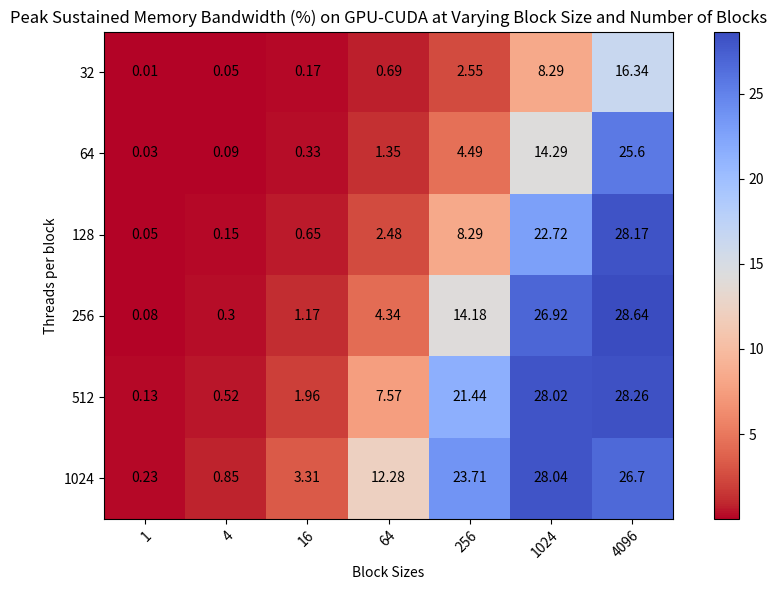

This chart was generated by the following Python code:
#!/usr/bin/env python3
# -*- coding: utf-8 -*-
'''
[redacted]
Created: Thu Sep 30 05:51:28 PDT 2021

Description: this code generates a 2D "heatmap" style plot using sample data that
is hard-coded into the code.

Inputs: none, all problem parameters are hard-coded.

Outputs: a plot showing the heatmap, displayed to the screen

Dependencies: matplotlib, numpy

Assumptions: Developed and Tested with Python 3.8.8 on MacOS 11.6
'''

import numpy as np
import matplotlib
import matplotlib.pyplot as plt

threads_per_block = ['32', '64', '128', '256', '512', '1024'] # y axis, 6 of them
thread_blocks = ["1", "4", "16", "64", "256", "1024", "4096"] # x axis, 7 of them

runtime = np.array([[0.01, 0.05, 0.17, 0.69, 2.55, 8.29, 16.34],
                    [0.03, 0.09, 0.33, 1.35, 4.49, 14.29, 25.60],
                    [0.05, 0.15, 0.65, 2.48, 8.29, 22.72, 28.17],
                    [0.08, 0.30, 1.17, 4.34, 14.18, 26.92, 28.64],
                    [0.13, 0.52, 1.96, 7.57, 21.44, 28.02, 28.26],
                    [0.23, 0.85, 3.31, 12.28, 23.71, 28.04, 26.70]])


fig, ax = plt.subplots(figsize=(9,6))
im = ax.imshow(runtime, cmap="coolwarm_r")

# We want to show all ticks...
ax.set_xticks(np.arange(len(thread_blocks)))
ax.set_yticks(np.arange(len(threads_per_block)))
# ... and label them with the respective list entries
ax.set_xticklabels(thread_blocks)
ax.set_yticklabels(threads_per_block)

# Rotate the tick labels and set their alignment.
plt.setp(ax.get_xticklabels(), rotation=45, ha="right",
         rotation_mode="anchor")

# Loop over data dimensions and create text annotations.
for i in range(len(threads_per_block)): # y axis
    for j in range(len(thread_blocks)): # x axis
        text = ax.text(j, i, runtime[i, j],
                       ha="center", va="center", color="k")

ax.set_title("Peak Sustained Memory Bandwidth (%) on GPU-CUDA at Varying Block Size and Number of Blocks")
ax.set_ylabel('Threads per block')
ax.set_xlabel('Block Sizes')
fig.colorbar(im, ax=ax)
fig.tight_layout()
fig.savefig("heatmap_gpu_PeakBandwidth.png")
plt.show()


# EOF
